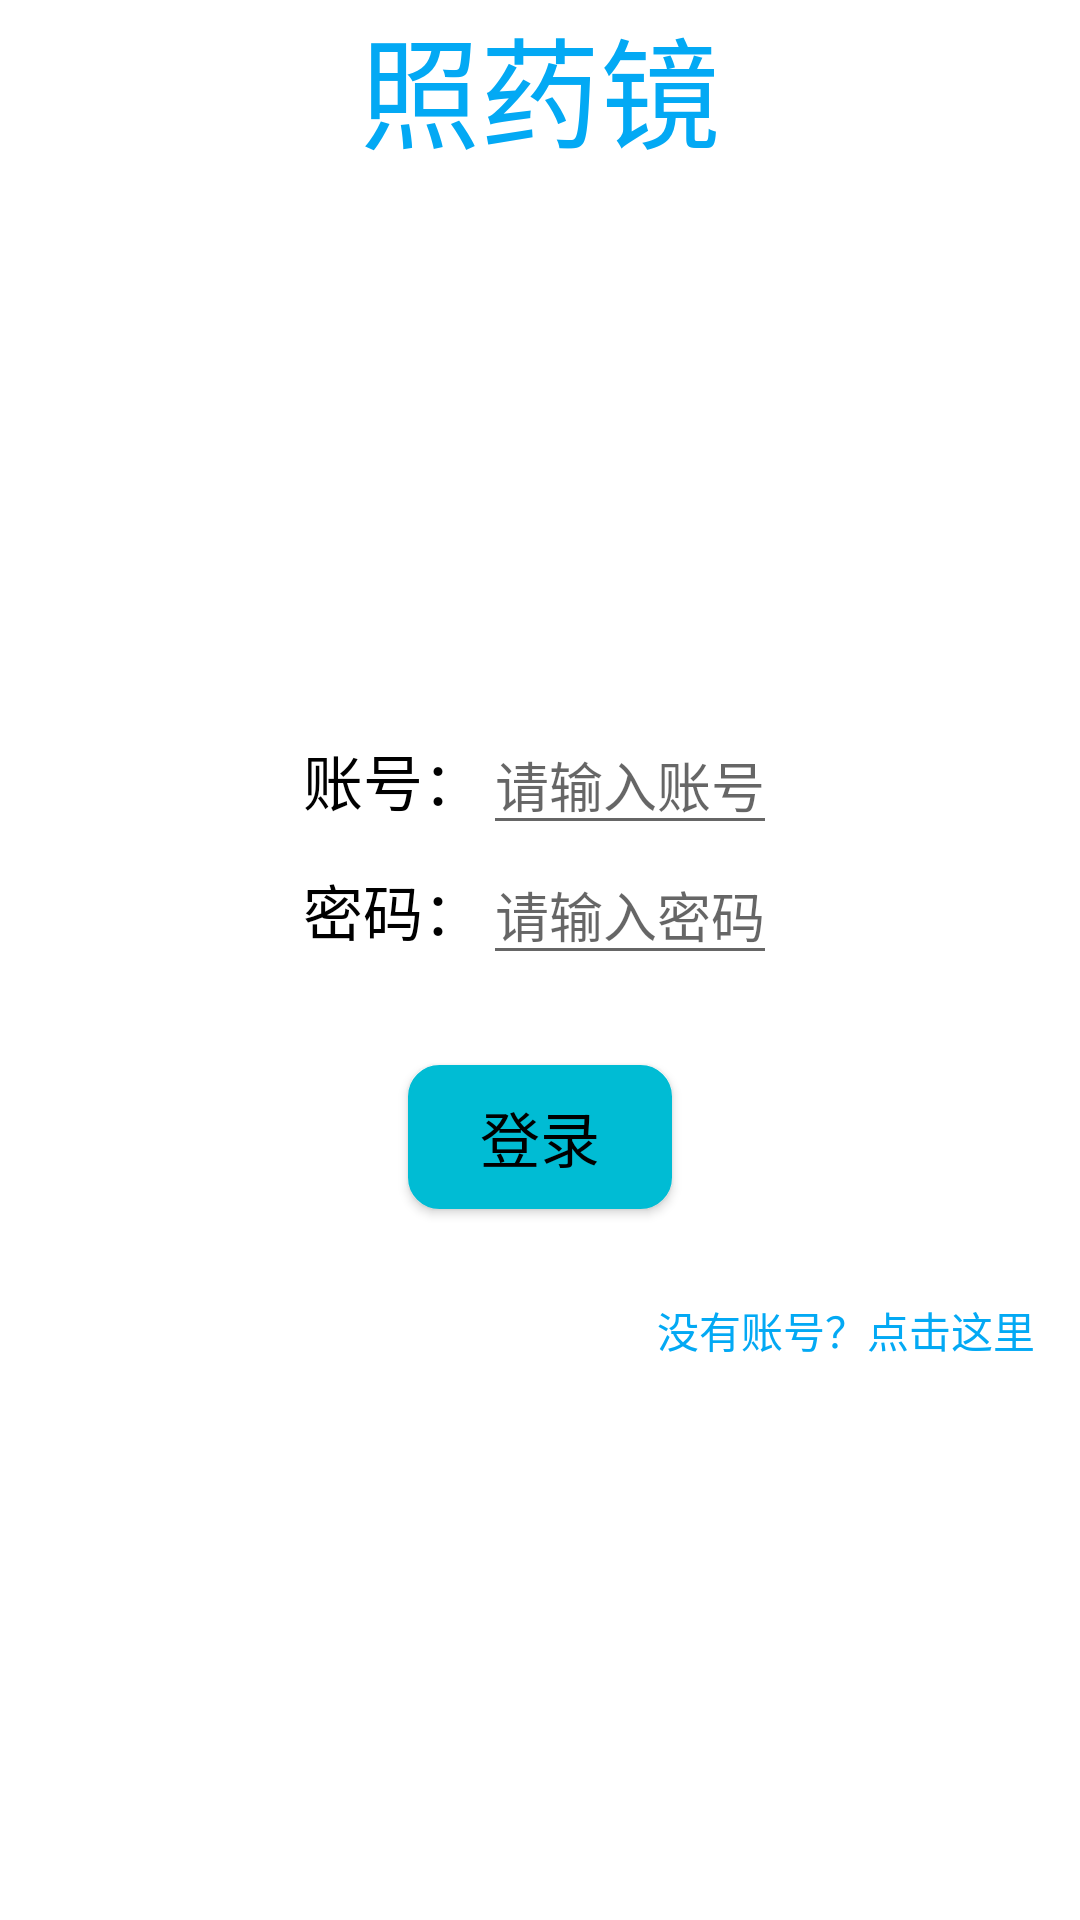

Layout XML and referenced resources for this Android screen:
<!-- AndroidManifest.xml: application theme Theme.MedicineMirror -->
<!-- res/layout/login.xml -->
<?xml version="1.0" encoding="utf-8"?>
<LinearLayout xmlns:android="http://schemas.android.com/apk/res/android"
              android:orientation="vertical"
              android:layout_width="match_parent"
              android:layout_height="wrap_content">
    <TextView android:layout_width="wrap_content"
              android:text="@string/app_name"
              android:textColor="#03A9F4"
              android:layout_gravity="center"
              android:textSize="40sp"
              android:layout_height="wrap_content"/>
    <ImageView
            android:layout_width="150sp"
            android:layout_height="150sp"
            android:src="@drawable/login"
            android:layout_marginTop="15sp"
            android:layout_gravity="center_horizontal"
            android:id="@+id/imageView"/>

    <TableLayout
            android:layout_width="wrap_content"
            android:layout_marginTop="15sp"
            android:layout_gravity="center_horizontal"
            android:layout_height="wrap_content">

        <TableRow android:layout_width="match_parent"
                  android:gravity="center_horizontal"
                  android:layout_height="match_parent">
            <TextView
                    android:text="账号："
                    android:textSize="20sp"
                    android:textColor="@color/black"
                    android:layout_width="wrap_content"
                    android:layout_height="wrap_content" android:id="@+id/textView4"/>
            <EditText
                    android:layout_width="wrap_content"
                    android:layout_height="wrap_content"
                    android:hint="请输入账号"
                    android:id="@+id/account"/>
        </TableRow>
        <TableRow android:layout_width="match_parent"
                  android:gravity="center_horizontal"
                  android:layout_height="match_parent">
            <TextView
                    android:text="密码："
                    android:textSize="20sp"
                    android:textColor="@color/black"
                    android:layout_width="wrap_content"
                    android:layout_height="wrap_content"
                    android:id="@+id/textView5"/>
            <EditText
                    android:layout_width="wrap_content"
                    android:layout_height="wrap_content"
                    android:inputType="textPassword"
                    android:hint="请输入密码"
                    android:id="@+id/password"/>
        </TableRow>
    </TableLayout>
    <Button
            android:text="登录"
            android:layout_marginTop="30sp"
            android:textSize="20sp"
            android:textColor="@color/black"
            android:layout_gravity="center_horizontal"
            android:layout_width="wrap_content"
            android:background="@drawable/button"
            android:layout_height="wrap_content" android:id="@+id/login"/>
    <TextView
            android:text="没有账号？点击这里"
            android:layout_width="wrap_content"
            android:layout_gravity="right"
            android:layout_marginTop="30sp"
            android:layout_marginRight="15sp"
            android:textColor="@color/teal_200"
            android:layout_height="wrap_content" android:id="@+id/zhuce"/>

</LinearLayout>
<!-- resources referenced by this layout -->
<resources>
  <color name="black">#FF000000</color>
  <color name="teal_200">#03A9F4</color>
  <!-- drawable button (drawable) -->
  <?xml version="1.0" encoding="utf-8"?>
  <selector xmlns:android="http://schemas.android.com/apk/res/android">
  
      <item android:state_hovered="true">
          
          <shape android:shape="rectangle">
              
              <corners android:radius="10dp"/>
              
              <solid android:color="@color/teal_200"/>
              
              <stroke android:width="1dp" android:color="#00BCD4"/>
          </shape>
      </item>
      <item>
      
      <shape android:shape="rectangle">
          
          <corners android:radius="10dp"/>
          
          <solid android:color="#00BCD4"/>
          
          <stroke android:width="1dp" android:color="#00BCD4"/>
      </shape>
  </item>
  </selector>
  <string name="app_name">照药镜</string>
  <style name="Theme.MedicineMirror" parent="Theme.MaterialComponents.DayNight.DarkActionBar">
          
          <item name="colorPrimary">@color/purple_500</item>
          <item name="colorPrimaryVariant">@color/purple_700</item>
          <item name="colorOnPrimary">@color/white</item>
          
          <item name="colorSecondary">@color/teal_200</item>
          <item name="colorSecondaryVariant">@color/teal_700</item>
          <item name="colorOnSecondary">@color/black</item>
          
          <item name="android:statusBarColor" tools:targetApi="l">?attr/colorPrimaryVariant</item>
          
      </style>
  <color name="purple_500">#FF6200EE</color>
  <color name="purple_700">#FF3700B3</color>
  <color name="white">#FFFFFFFF</color>
  <color name="teal_700">#FF018786</color>
</resources>
